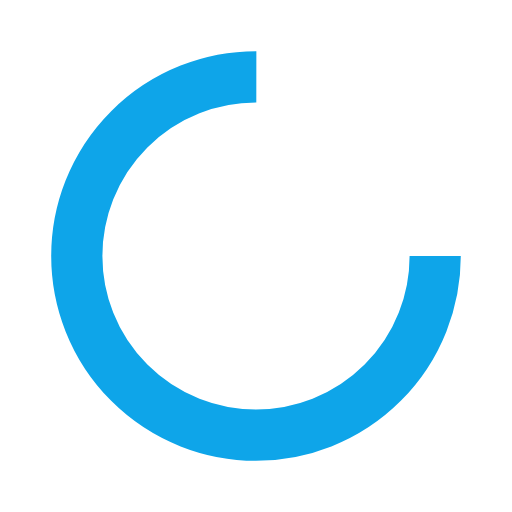
t = 0.00 s
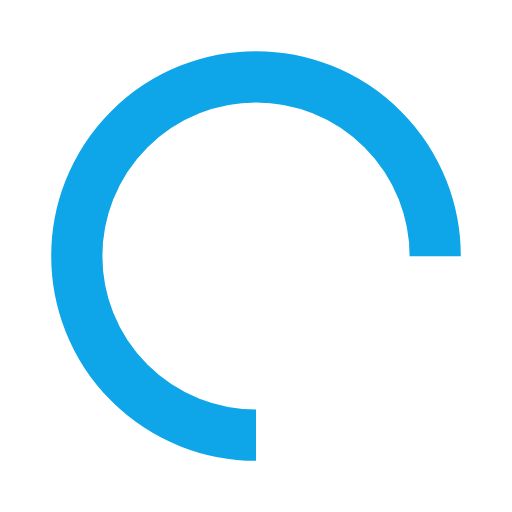
t = 0.25 s
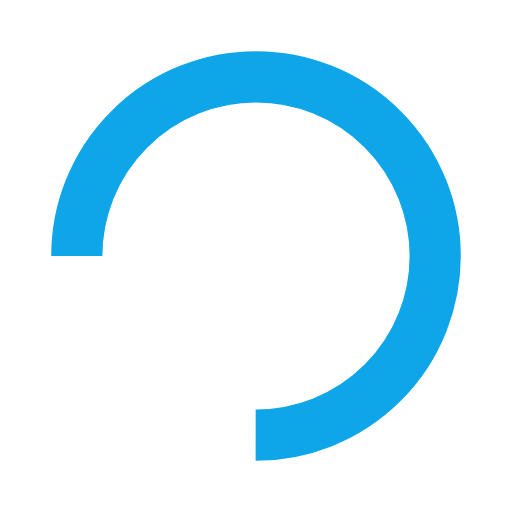
t = 0.50 s
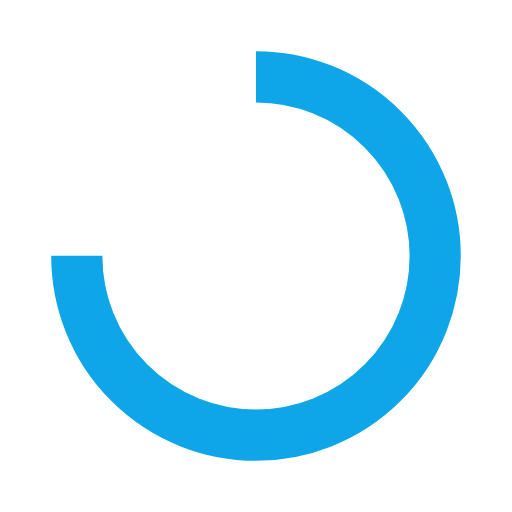
t = 0.75 s

The animated SVG that drew these frames (rendered in a browser with its animation timeline set to each time). Animation: 1 SMIL element (animateTransform=1); one cycle of 1.00 s, repeats indefinitely.

<?xml version="1.0" encoding="utf-8"?>
<svg xmlns="http://www.w3.org/2000/svg" xmlns:xlink="http://www.w3.org/1999/xlink" style="margin: auto; background: none; display: block; shape-rendering: auto;" width="200px" height="200px" viewBox="0 0 100 100" preserveAspectRatio="xMidYMid">
<circle cx="50" cy="50" fill="none" stroke="#0ea5e9" stroke-width="10" r="35" stroke-dasharray="164.93361431346415 56.97787143782138">
  <animateTransform attributeName="transform" type="rotate" repeatCount="indefinite" dur="1s" values="0 50 50;360 50 50" keyTimes="0;1"></animateTransform>
</circle>
<!-- [ldio] generated by https://loading.io/ --></svg>